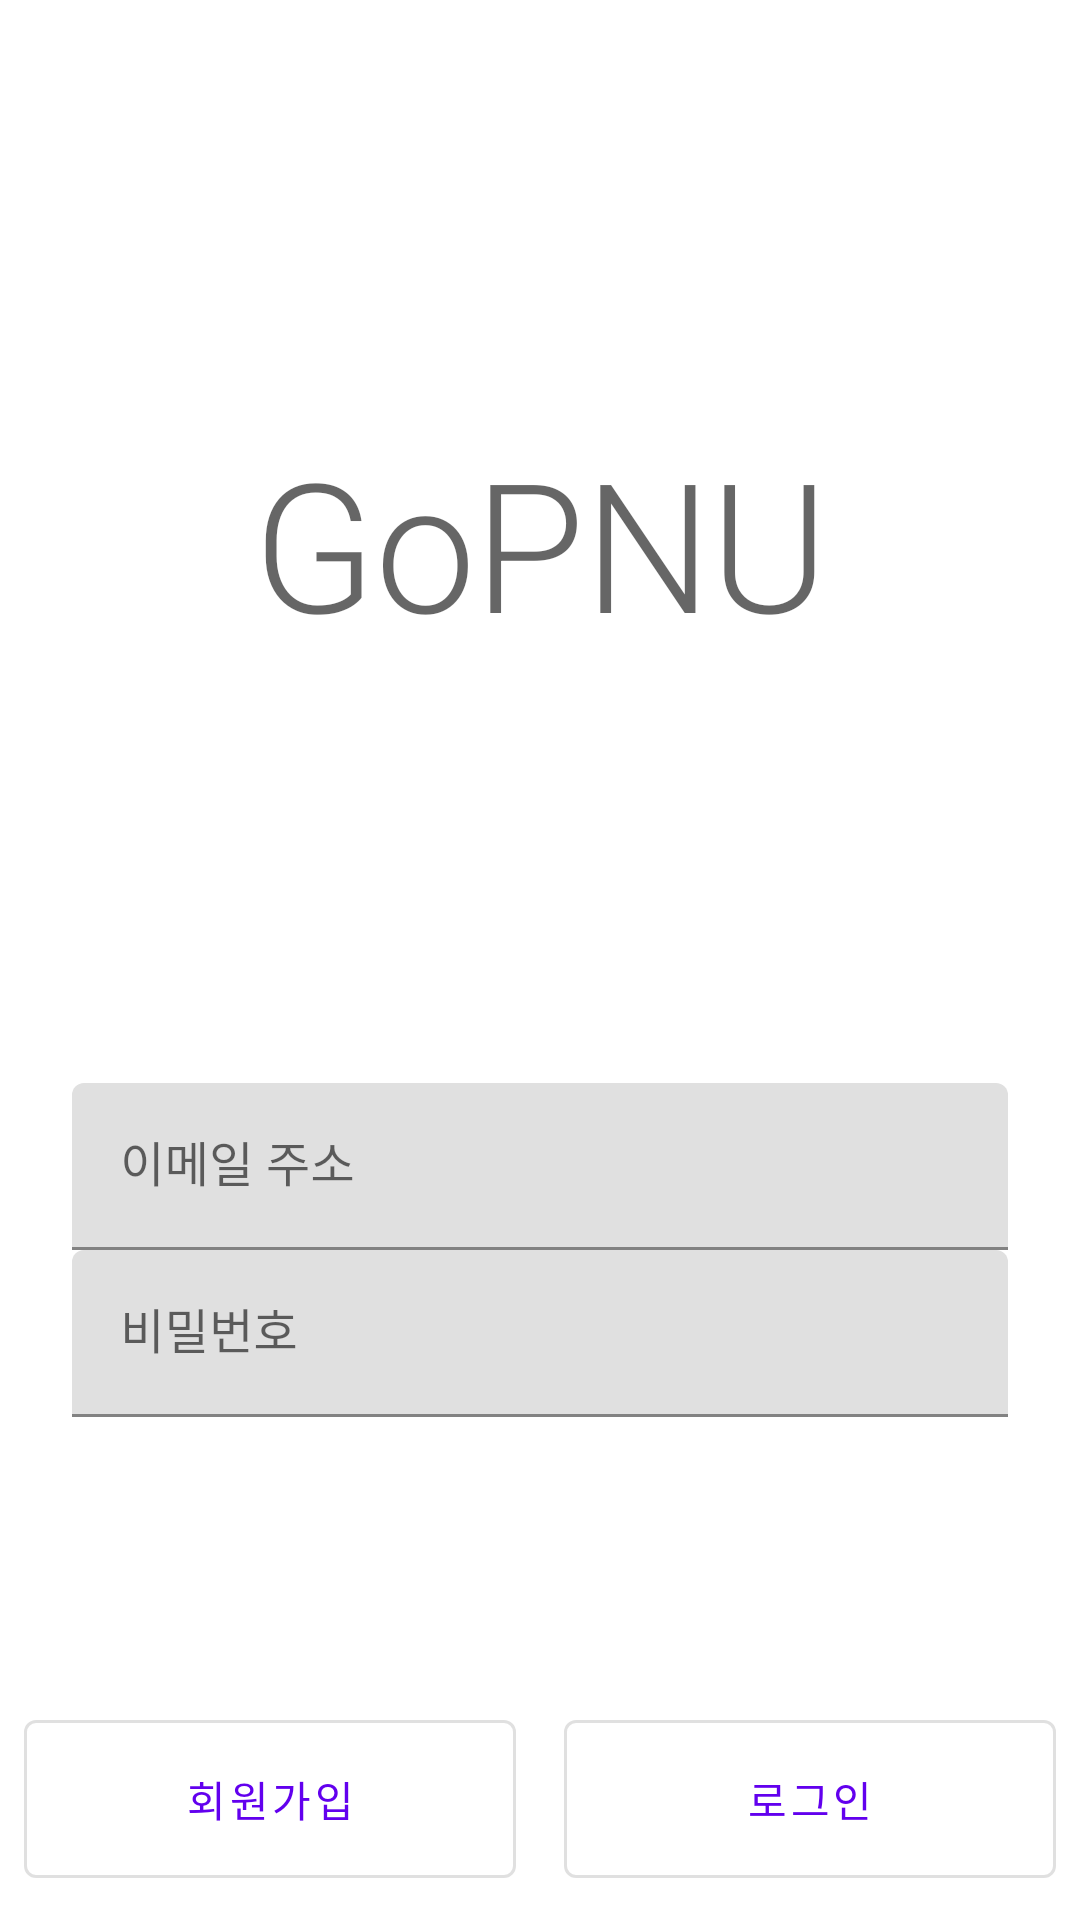

Android layout source for this screen:
<!-- AndroidManifest.xml: application theme AppTheme -->
<!-- res/layout/activity_sign_in_by_email.xml -->
<?xml version="1.0" encoding="utf-8"?>
<androidx.constraintlayout.widget.ConstraintLayout
  xmlns:android="http://schemas.android.com/apk/res/android"
  xmlns:app="http://schemas.android.com/apk/res-auto"
  xmlns:tools="http://schemas.android.com/tools"
  android:layout_width="match_parent"
  android:layout_height="match_parent"
  tools:context=".ui.SignInByEmailActivity">

  <TextView
    android:id="@+id/sign_in_by_email_app_name"
    style="@style/TextAppearance.MaterialComponents.Headline2"
    android:layout_width="0dp"
    android:layout_height="wrap_content"
    android:gravity="center"
    android:text="@string/app_name"
    app:layout_constraintBottom_toTopOf="@id/sign_in_by_email_email_layout"
    app:layout_constraintEnd_toEndOf="parent"
    app:layout_constraintStart_toStartOf="parent"
    app:layout_constraintTop_toTopOf="parent"/>

  <com.google.android.material.textfield.TextInputLayout
    android:id="@+id/sign_in_by_email_email_layout"
    android:layout_width="0dp"
    android:layout_height="wrap_content"
    android:layout_marginStart="@dimen/spacing_24"
    android:layout_marginEnd="@dimen/spacing_24"
    app:layout_constraintBottom_toBottomOf="parent"
    app:layout_constraintEnd_toEndOf="parent"
    app:layout_constraintStart_toStartOf="parent"
    app:layout_constraintTop_toTopOf="parent"
    app:layout_constraintVertical_bias="0.618">

    <com.google.android.material.textfield.TextInputEditText
      android:id="@+id/sign_in_by_email_email_edittext"
      android:layout_width="match_parent"
      android:layout_height="wrap_content"
      android:hint="@string/email"/>
  </com.google.android.material.textfield.TextInputLayout>

  <com.google.android.material.textfield.TextInputLayout
    android:id="@+id/sign_in_by_email_password_layout"
    android:layout_width="0dp"
    android:layout_height="wrap_content"
    android:layout_marginStart="@dimen/spacing_24"
    android:layout_marginEnd="@dimen/spacing_24"
    app:layout_constraintEnd_toEndOf="parent"
    app:layout_constraintStart_toStartOf="parent"
    app:layout_constraintTop_toBottomOf="@id/sign_in_by_email_email_layout">

    <com.google.android.material.textfield.TextInputEditText
      android:id="@+id/sign_in_by_email_password_edittext"
        android:inputType="textPassword"
      android:layout_width="match_parent"
      android:layout_height="wrap_content"
      android:hint="@string/password"/>
  </com.google.android.material.textfield.TextInputLayout>

  <com.google.android.material.button.MaterialButton
    android:id="@+id/sign_in_by_email_sign_up_button"
    style="@style/Widget.MaterialComponents.Button.OutlinedButton"
    android:layout_width="0dp"
    android:layout_height="wrap_content"
    android:layout_marginBottom="@dimen/spacing_8"
    android:layout_marginStart="@dimen/spacing_8"
    android:layout_marginEnd="@dimen/spacing_8"
    android:padding="@dimen/spacing_16"
    android:text="@string/sign_up"
    app:layout_constraintBottom_toBottomOf="parent"
    app:layout_constraintEnd_toStartOf="@id/sign_in_by_email_sign_in_button"
    app:layout_constraintStart_toStartOf="parent"/>

  <com.google.android.material.button.MaterialButton
    android:id="@+id/sign_in_by_email_sign_in_button"
    style="@style/Widget.MaterialComponents.Button.OutlinedButton"
    android:layout_width="0dp"
    android:layout_height="wrap_content"
    android:layout_marginBottom="@dimen/spacing_8"
    android:layout_marginStart="@dimen/spacing_8"
    android:layout_marginEnd="@dimen/spacing_8"
    android:padding="@dimen/spacing_16"
    android:text="@string/sign_in"
    app:layout_constraintBottom_toBottomOf="parent"
    app:layout_constraintEnd_toEndOf="parent"
    app:layout_constraintStart_toEndOf="@id/sign_in_by_email_sign_up_button"/>
</androidx.constraintlayout.widget.ConstraintLayout>
<!-- resources referenced by this layout -->
<resources>
  <dimen name="spacing_16">16dp</dimen>
  <dimen name="spacing_24">24dp</dimen>
  <dimen name="spacing_8">8dp</dimen>
  <string name="app_name">GoPNU</string>
  <string name="email">이메일 주소</string>
  <string name="password">비밀번호</string>
  <string name="sign_in">로그인</string>
  <string name="sign_up">회원가입</string>
  <style name="AppTheme" parent="Theme.MaterialComponents.Light.NoActionBar">
      <item name="colorPrimary">@color/colorPrimary</item>
      <item name="colorPrimaryDark">@color/colorPrimaryDark</item>
      <item name="colorAccent">@color/colorAccent</item>
    </style>
  <!-- not gathered from this repository: default colours our renderer supplied (Android Studio template values) -->
  <color name="colorPrimary">#FF6200EE</color>
  <color name="colorPrimaryDark">#FF3700B3</color>
  <color name="colorAccent">#FF03DAC5</color>
</resources>
